Run: headless pygame with SDL's dummy video driver; simulated clock (each Clock.tick advances the game by its frame time, no real sleeping); random seed 0; keys injected as events and as key.get_pressed() state; mouse plan: one left click at the window centre at the start of phase 2, then a move to the lower-right quarter at the start of phase 3; restart key SPACE tapped at the start of phases 3 and 4.
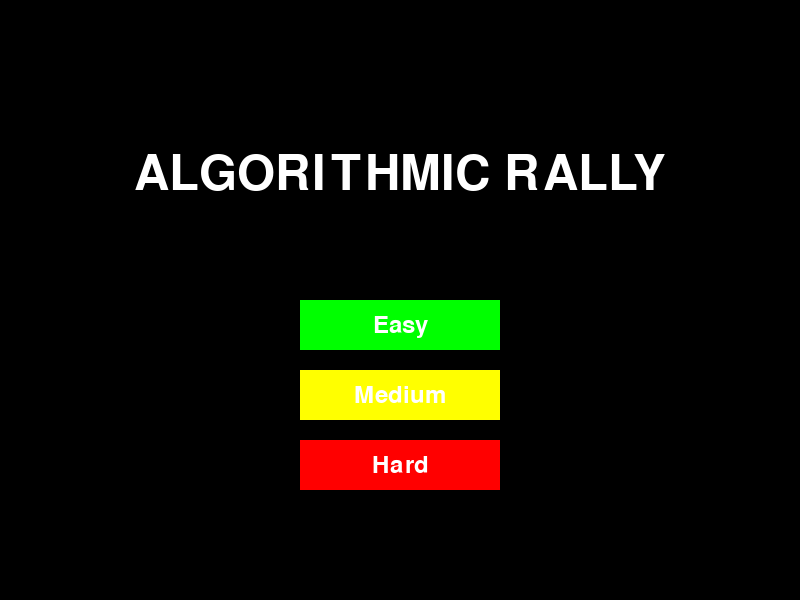
Frame 1 of 4 · flips 1–60 · no input
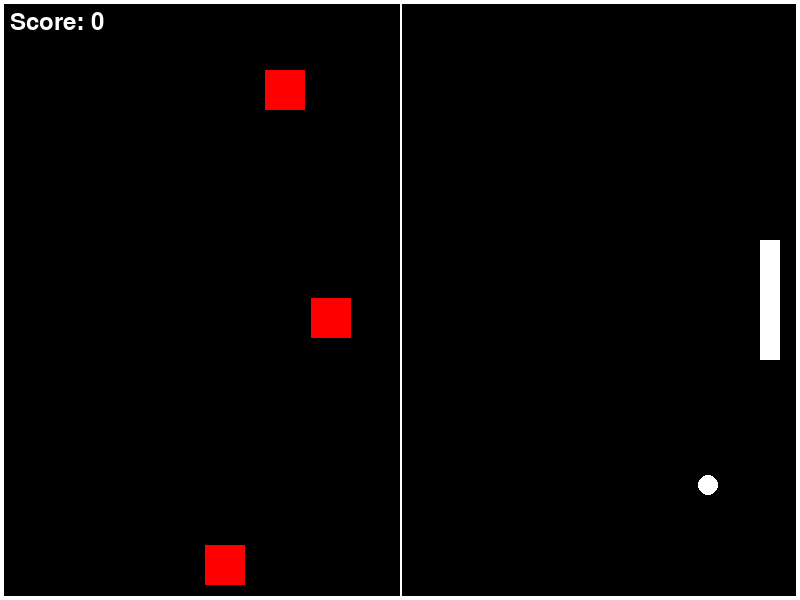
Frame 2 of 4 · flips 61–180 · clicked the window centre · tapped SPACE, RETURN · held RIGHT (→), D
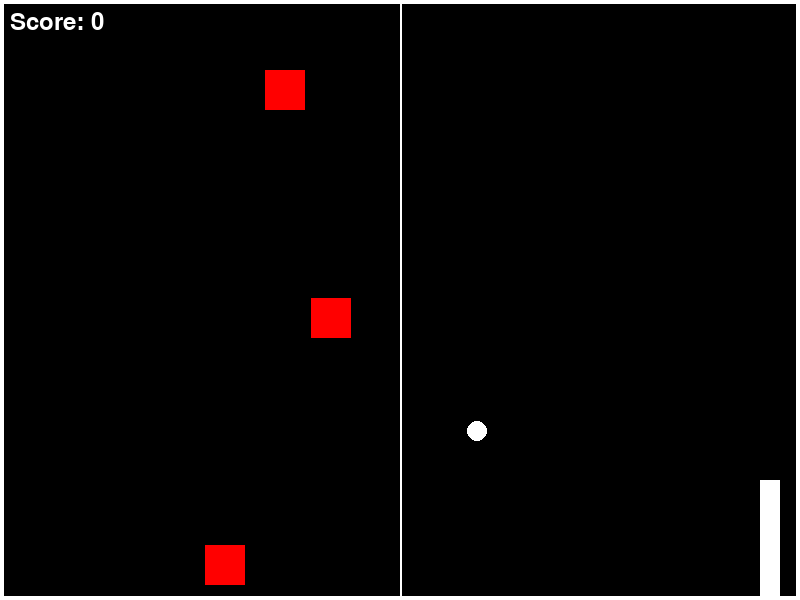
Frame 3 of 4 · flips 181–300 · moved the mouse to the lower-right quarter · tapped SPACE · held DOWN (↓), S
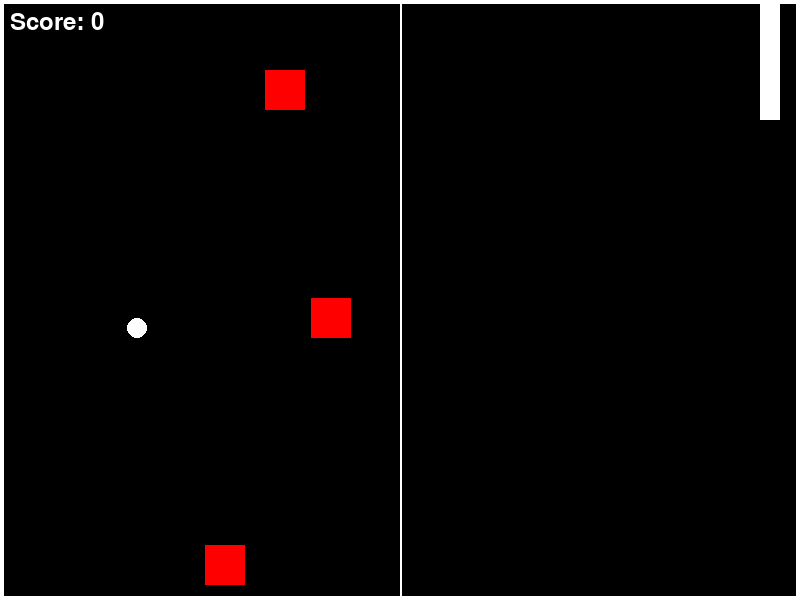
Frame 4 of 4 · flips 301–420 · tapped SPACE · held LEFT (←), A, UP (↑), W

The pygame program that drew these frames:

import pygame
import random
import math

# Initialize Pygame
pygame.init()

# Set up the game window
WIDTH, HEIGHT = 800, 600
WIN = pygame.display.set_mode((WIDTH, HEIGHT))
pygame.display.set_caption("Algorithmic Rally")

# Colors
BLACK = (0, 0, 0)
WHITE = (255, 255, 255)
GRAY = (150, 150, 150)
YELLOW = (255, 255, 0)
RED = (255, 0, 0)
BLUE = (0, 0, 255)
GREEN = (0, 255, 0)

# Game settings
PADDLE_WIDTH, PADDLE_HEIGHT = 20, 120
BALL_SIZE = 20
BLOCK_SIZE = 40

# Fonts
FONT = pygame.font.Font(None, 36)
LARGE_FONT = pygame.font.Font(None, 72)

class Paddle:
    def __init__(self, x, y):
        self.rect = pygame.Rect(x, y, PADDLE_WIDTH, PADDLE_HEIGHT)
        self.speed = 8
        self.color = WHITE

    def draw(self):
        pygame.draw.rect(WIN, self.color, self.rect)

    def move(self, keys):
        if keys[pygame.K_UP] and self.rect.top > 0:
            self.rect.y -= self.speed
        if keys[pygame.K_DOWN] and self.rect.bottom < HEIGHT:
            self.rect.y += self.speed

class Ball:
    def __init__(self, speed):
        self.radius = BALL_SIZE // 2
        self.x = WIDTH // 2
        self.y = HEIGHT // 2
        self.speed = speed
        angle = random.uniform(-math.pi/4, math.pi/4)
        self.dx = self.speed * math.cos(angle)
        self.dy = self.speed * math.sin(angle)

    def move(self, paddle, blocks):
        self.x += self.dx
        self.y += self.dy

        if self.y - self.radius <= 0 or self.y + self.radius >= HEIGHT:
            self.dy *= -1

        if self.x - self.radius <= 0:
            self.dx *= -1

        if paddle.rect.collidepoint(self.x, self.y):
            self.dx *= -1.1  # Increase speed slightly on paddle hit
            self.dy = random.uniform(-self.speed, self.speed)

        for block in blocks[:]:
            if block.rect.collidepoint(self.x, self.y):
                if abs(block.rect.top - self.y) < 10 or abs(block.rect.bottom - self.y) < 10:
                    self.dy *= -1
                else:
                    self.dx *= -1
                return block  # Return the hit block

        return None

    def draw(self):
        pygame.draw.circle(WIN, WHITE, (int(self.x), int(self.y)), self.radius)

class Block:
    def __init__(self, x, y):
        self.rect = pygame.Rect(x, y, BLOCK_SIZE, BLOCK_SIZE)
        self.type = random.choice(['speed', 'size', 'points'])
        self.color = YELLOW if self.type == 'speed' else (RED if self.type == 'size' else BLUE)

    def draw(self):
        pygame.draw.rect(WIN, self.color, self.rect)

def draw_court():
    WIN.fill(BLACK)
    pygame.draw.line(WIN, WHITE, (WIDTH // 2, 0), (WIDTH // 2, HEIGHT), 2)
    pygame.draw.rect(WIN, WHITE, (0, 0, WIDTH, HEIGHT), 4)

def create_button(x, y, width, height, text, color):
    button_rect = pygame.Rect(x, y, width, height)
    return {
        'rect': button_rect,
        'text': text,
        'color': color,
        'hover_color': (min(color[0] + 30, 255), min(color[1] + 30, 255), min(color[2] + 30, 255))
    }

def draw_button(button, surface, font, is_hover=False):
    color = button['hover_color'] if is_hover else button['color']
    pygame.draw.rect(surface, color, button['rect'])
    text_surf = font.render(button['text'], True, WHITE)
    text_rect = text_surf.get_rect(center=button['rect'].center)
    surface.blit(text_surf, text_rect)

def show_menu():
    WIN.fill(BLACK)
    title = LARGE_FONT.render("ALGORITHMIC RALLY", True, WHITE)
    WIN.blit(title, (WIDTH // 2 - title.get_width() // 2, HEIGHT // 4))

    button_width, button_height = 200, 50
    button_y_start = HEIGHT // 2
    button_x = WIDTH // 2 - button_width // 2

    easy_button = create_button(button_x, button_y_start, button_width, button_height, "Easy", GREEN)
    medium_button = create_button(button_x, button_y_start + 70, button_width, button_height, "Medium", YELLOW)
    hard_button = create_button(button_x, button_y_start + 140, button_width, button_height, "Hard", RED)

    buttons = [easy_button, medium_button, hard_button]

    while True:
        for event in pygame.event.get():
            if event.type == pygame.QUIT:
                return None
            if event.type == pygame.MOUSEBUTTONDOWN:
                if event.button == 1:  # Left mouse button
                    for button in buttons:
                        if button['rect'].collidepoint(event.pos):
                            return button['text'].lower()
            if event.type == pygame.KEYDOWN:
                if event.key == pygame.K_1:
                    return "easy"
                elif event.key == pygame.K_2:
                    return "medium"
                elif event.key == pygame.K_3:
                    return "hard"

        mouse_pos = pygame.mouse.get_pos()
        for button in buttons:
            is_hover = button['rect'].collidepoint(mouse_pos)
            draw_button(button, WIN, FONT, is_hover)

        pygame.display.flip()

def game_over(score):
    text = LARGE_FONT.render(f"GAME OVER - Score: {score}", True, WHITE)
    restart = FONT.render("Press SPACE to restart", True, GRAY)
    WIN.blit(text, (WIDTH // 2 - text.get_width() // 2, HEIGHT // 2 - text.get_height()))
    WIN.blit(restart, (WIDTH // 2 - restart.get_width() // 2, HEIGHT // 2 + restart.get_height()))
    pygame.display.flip()

    waiting = True
    while waiting:
        for event in pygame.event.get():
            if event.type == pygame.QUIT:
                return False
            if event.type == pygame.KEYDOWN and event.key == pygame.K_SPACE:
                return True
    return False

def main():
    clock = pygame.time.Clock()

    while True:
        difficulty = show_menu()
        if not difficulty:
            break

        if difficulty == "easy":
            BALL_SPEED_INIT = 3
            NUM_BLOCKS = 3
        elif difficulty == "medium":
            BALL_SPEED_INIT = 4
            NUM_BLOCKS = 5
        else:  # hard
            BALL_SPEED_INIT = 5
            NUM_BLOCKS = 7

        paddle = Paddle(WIDTH - PADDLE_WIDTH - 20, HEIGHT // 2 - PADDLE_HEIGHT // 2)
        ball = Ball(BALL_SPEED_INIT)
        blocks = [Block(random.randint(50, WIDTH // 2 - BLOCK_SIZE),
                        random.randint(50, HEIGHT - BLOCK_SIZE)) for _ in range(NUM_BLOCKS)]
        score = 0

        running = True
        while running:
            clock.tick(60)

            for event in pygame.event.get():
                if event.type == pygame.QUIT:
                    pygame.quit()
                    return

            keys = pygame.key.get_pressed()
            paddle.move(keys)
            hit_block = ball.move(paddle, blocks)

            if hit_block:
                blocks.remove(hit_block)
                if hit_block.type == 'speed':
                    paddle.speed += 1
                elif hit_block.type == 'size':
                    paddle.rect.height = min(paddle.rect.height + 10, HEIGHT // 2)
                score += 20 if hit_block.type == 'points' else 10
                blocks.append(Block(random.randint(50, WIDTH // 2 - BLOCK_SIZE),
                                    random.randint(50, HEIGHT - BLOCK_SIZE)))

            # Check if ball is missed
            if ball.x - ball.radius >= WIDTH:
                if not game_over(score):
                    pygame.quit()
                    return
                break

            # Increase score for successful returns
            if ball.x + ball.radius <= 0:
                score += 1

            draw_court()
            paddle.draw()
            ball.draw()
            for block in blocks:
                block.draw()

            # Draw score
            score_text = FONT.render(f"Score: {score}", True, WHITE)
            WIN.blit(score_text, (10, 10))

            pygame.display.flip()

    pygame.quit()

if __name__ == "__main__":
    main()
